Run: headless pygame with SDL's dummy video driver; simulated clock (each Clock.tick advances the game by its frame time, no real sleeping); random seed 0; keys injected as events and as key.get_pressed() state; no mouse input.
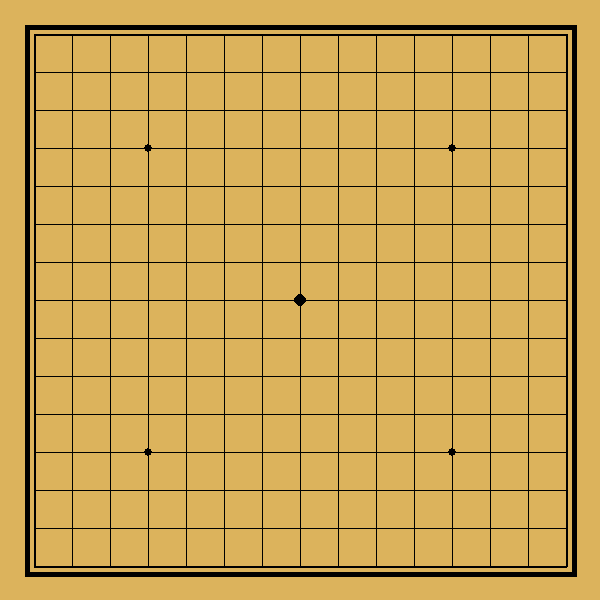
Frame 1 of 4 · flips 1–60 · no input
Frame 2 of 4 · flips 61–180 · tapped SPACE, RETURN · held RIGHT (→), D · screen unchanged from frame 1, image omitted
Frame 3 of 4 · flips 181–300 · held DOWN (↓), S · screen unchanged from frame 2, image omitted
Frame 4 of 4 · flips 301–420 · held LEFT (←), A, UP (↑), W · screen unchanged from frame 3, image omitted

The pygame program that drew these frames:

import pygame
import sys

#Set constant value
EMPTY = 0
BLACK = 1
WHITE = 2
COLOR_BLACK = [0, 0, 0]
COLOR_WHITE = [225, 225, 225]
COLOR_YELLOW = [220, 179, 92]
NUM_1 = 34
NUM_2 = 600-34

#Initialize the game
pygame.init()

#Set screen size
screen = pygame.display.set_mode((600, 600))


#refresh the screen
while True:
    for event in pygame.event.get():
        if event.type == pygame.QUIT:
            pygame.quit()
            sys.exit()

    #fill the background color
    screen.fill(COLOR_YELLOW)

    #draw lines
    for i in range(34, 600, 38):
        if i == NUM_1 or i == NUM_2:
            pygame.draw.line(screen, COLOR_BLACK, [i, NUM_1], [i, NUM_2], 2)
        else:
            pygame.draw.line(screen, COLOR_BLACK, [i, NUM_1], [i, NUM_2], 1)

        if i == NUM_1 or i == NUM_2:
            pygame.draw.line(screen, COLOR_BLACK, [NUM_1, i], [NUM_2, i], 2)
        else:
            pygame.draw.line(screen, COLOR_BLACK, [NUM_1, i], [NUM_2, i], 1)

    #draw special points
    pygame.draw.rect(screen, COLOR_BLACK, [25, 25, 552, 552], 5)
    pygame.draw.circle(screen, COLOR_BLACK, [NUM_1+38*7, NUM_1+38*7], 6, 0)
    pygame.draw.circle(screen, COLOR_BLACK, [NUM_1 + 38 * 3, NUM_1 + 38 * 3], 4, 0)
    pygame.draw.circle(screen, COLOR_BLACK, [NUM_1 + 38 * 11, NUM_1 + 38 * 11], 4, 0)
    pygame.draw.circle(screen, COLOR_BLACK, [NUM_1 + 38 * 3, NUM_1 + 38 * 11], 4, 0)
    pygame.draw.circle(screen, COLOR_BLACK, [NUM_1 + 38 * 11, NUM_1 + 38 * 3], 4, 0)

    pygame.display.update()
